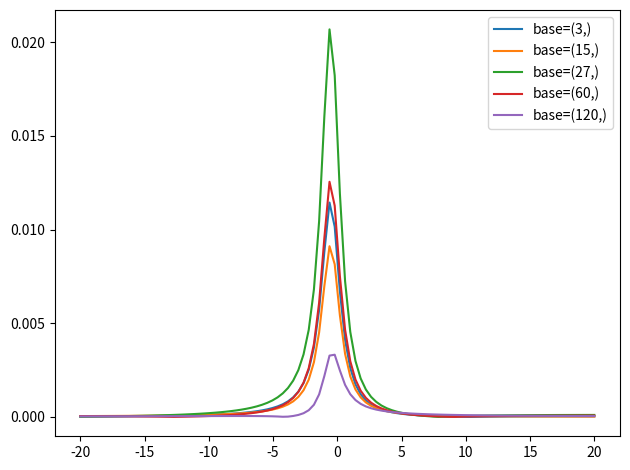
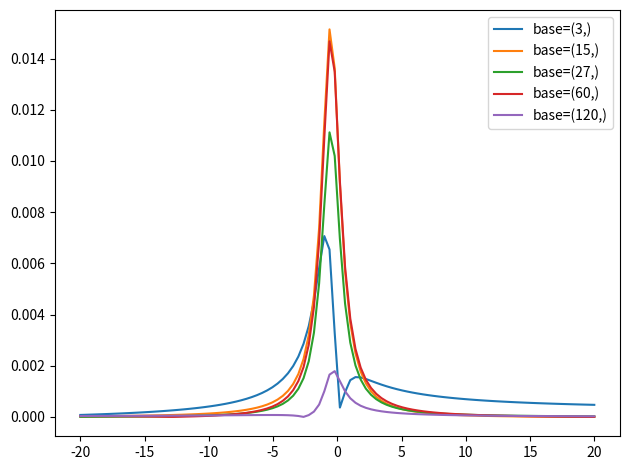
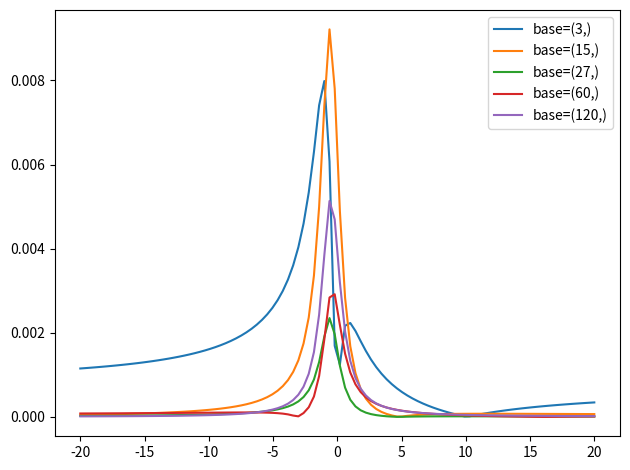
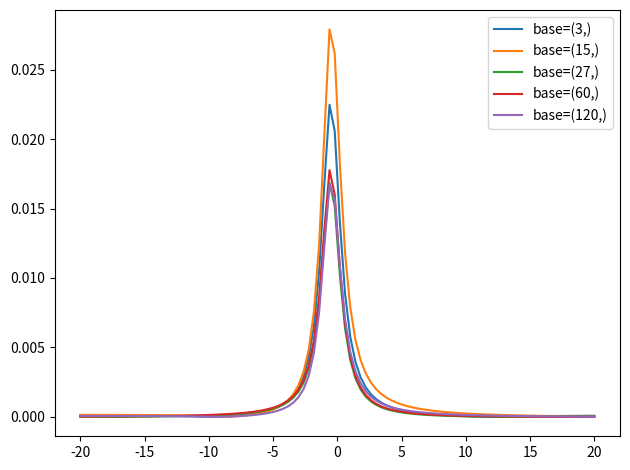
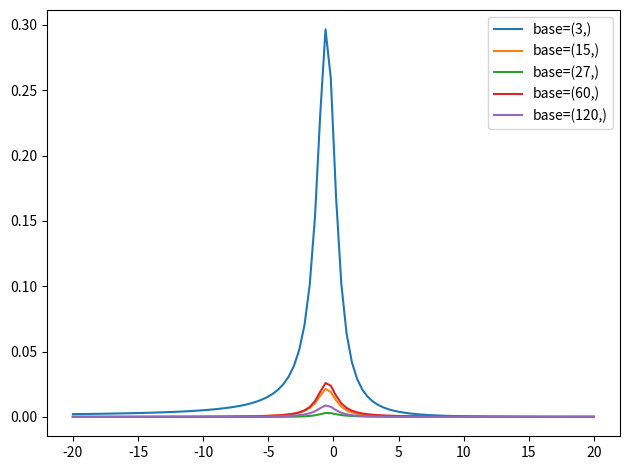
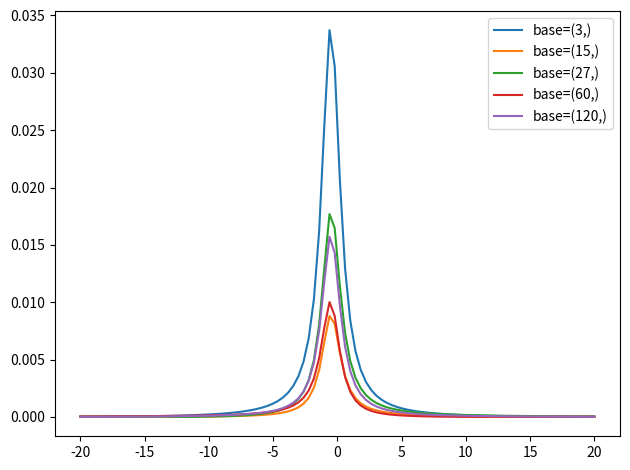
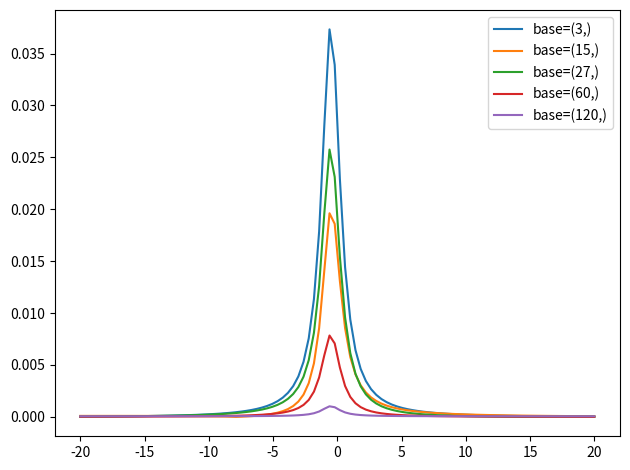
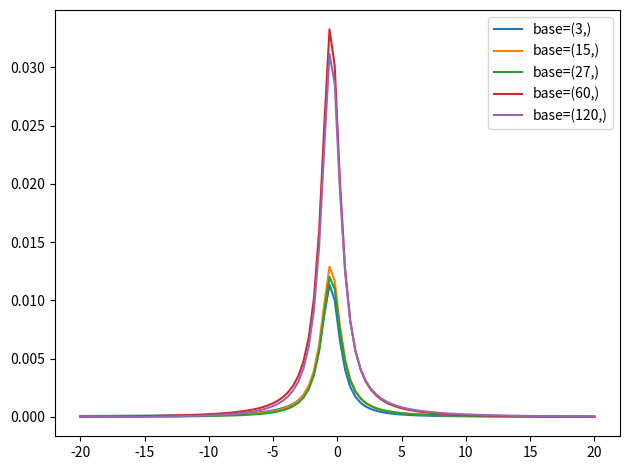
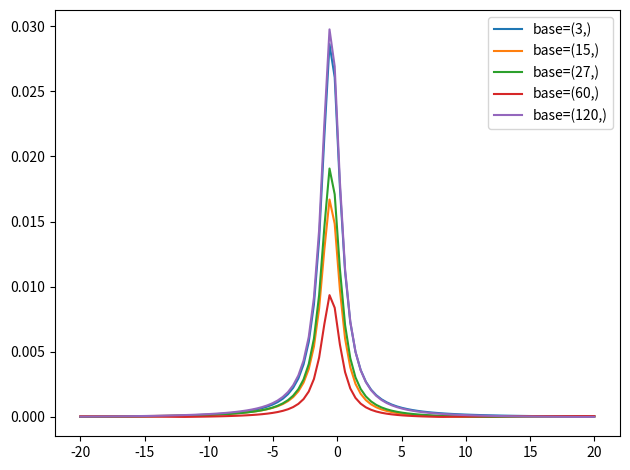
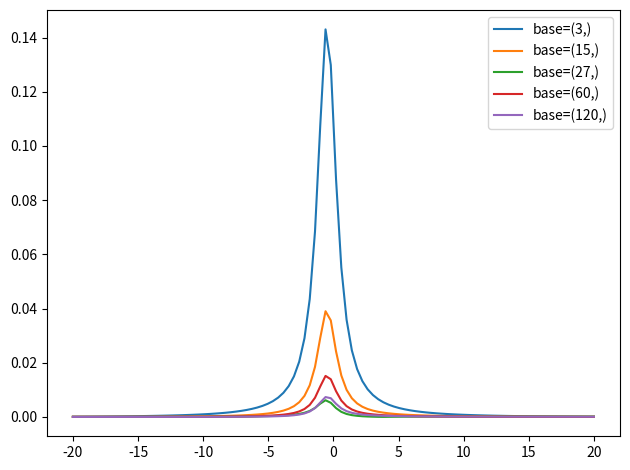

Source code (Python) for these figures, in order:
import numpy as np
import matplotlib.pyplot as plt
from scipy.optimize import minimize
A = 1
B = 1
C = 1

"""def fisher_mat(th):
    m = [[1/(1+th[0]**2)+1/(1+th[1]**2),th[0]**2/(1+th[0]**2)+th[1]**2/(1+th[1]**2)],
         [th[0]**2/(1+th[0]**2)+th[1]**2/(1+th[1]**2),th[0]**4/(1+th[0]**2)+th[1]**4/(1+th[1]**2)]]
    
    return np.trace(np.linalg.inv(m))


minim = minimize(fisher_mat,np.random.uniform(-5,5,2),method="Nelder-Mead")
print(minim)"""
def true(x,A,B,C):
    return A + B*x + C*x*x
maxes = []
for t in range(10):
    sizes = [3,15,27,60,120] 
    bases = []
    total_points = 120*9*1000
    for s in sizes:
        if s == 3:
            bases.append(np.random.uniform(-30,30,s))
        elif s == 15:
            bases.append(np.random.uniform(-30,30,s))
        else:
            bases.append(np.random.uniform(-30,30,s)) #define base for each thing
        
            


    fits = []
    for (j,base) in enumerate(bases):
        y_vals = []
        for (h,elem) in enumerate(base):
            y_vals.append(np.mean(np.random.normal(true(elem,A,B,C),10,int(total_points/sizes[j]))))
        fits.append(np.polyfit(base,y_vals,2))

    x = np.linspace(-20,20,100)
    #plt.plot(x,true(x,A,B,C),label="True law")
    for (j,f) in enumerate(fits):
        plt.plot(x,np.abs((true(x,f[2],f[1],f[0])-true(x,A,B,C))/true(x,A,B,C)),label=f"base={np.shape(bases[j])}")
        maxes.append(np.max(np.abs((true(x,f[2],f[1],f[0])-true(x,A,B,C))/true(x,A,B,C))))
    plt.tight_layout()
    plt.legend()
    plt.savefig(f"trial number {t}")
    plt.clf()
